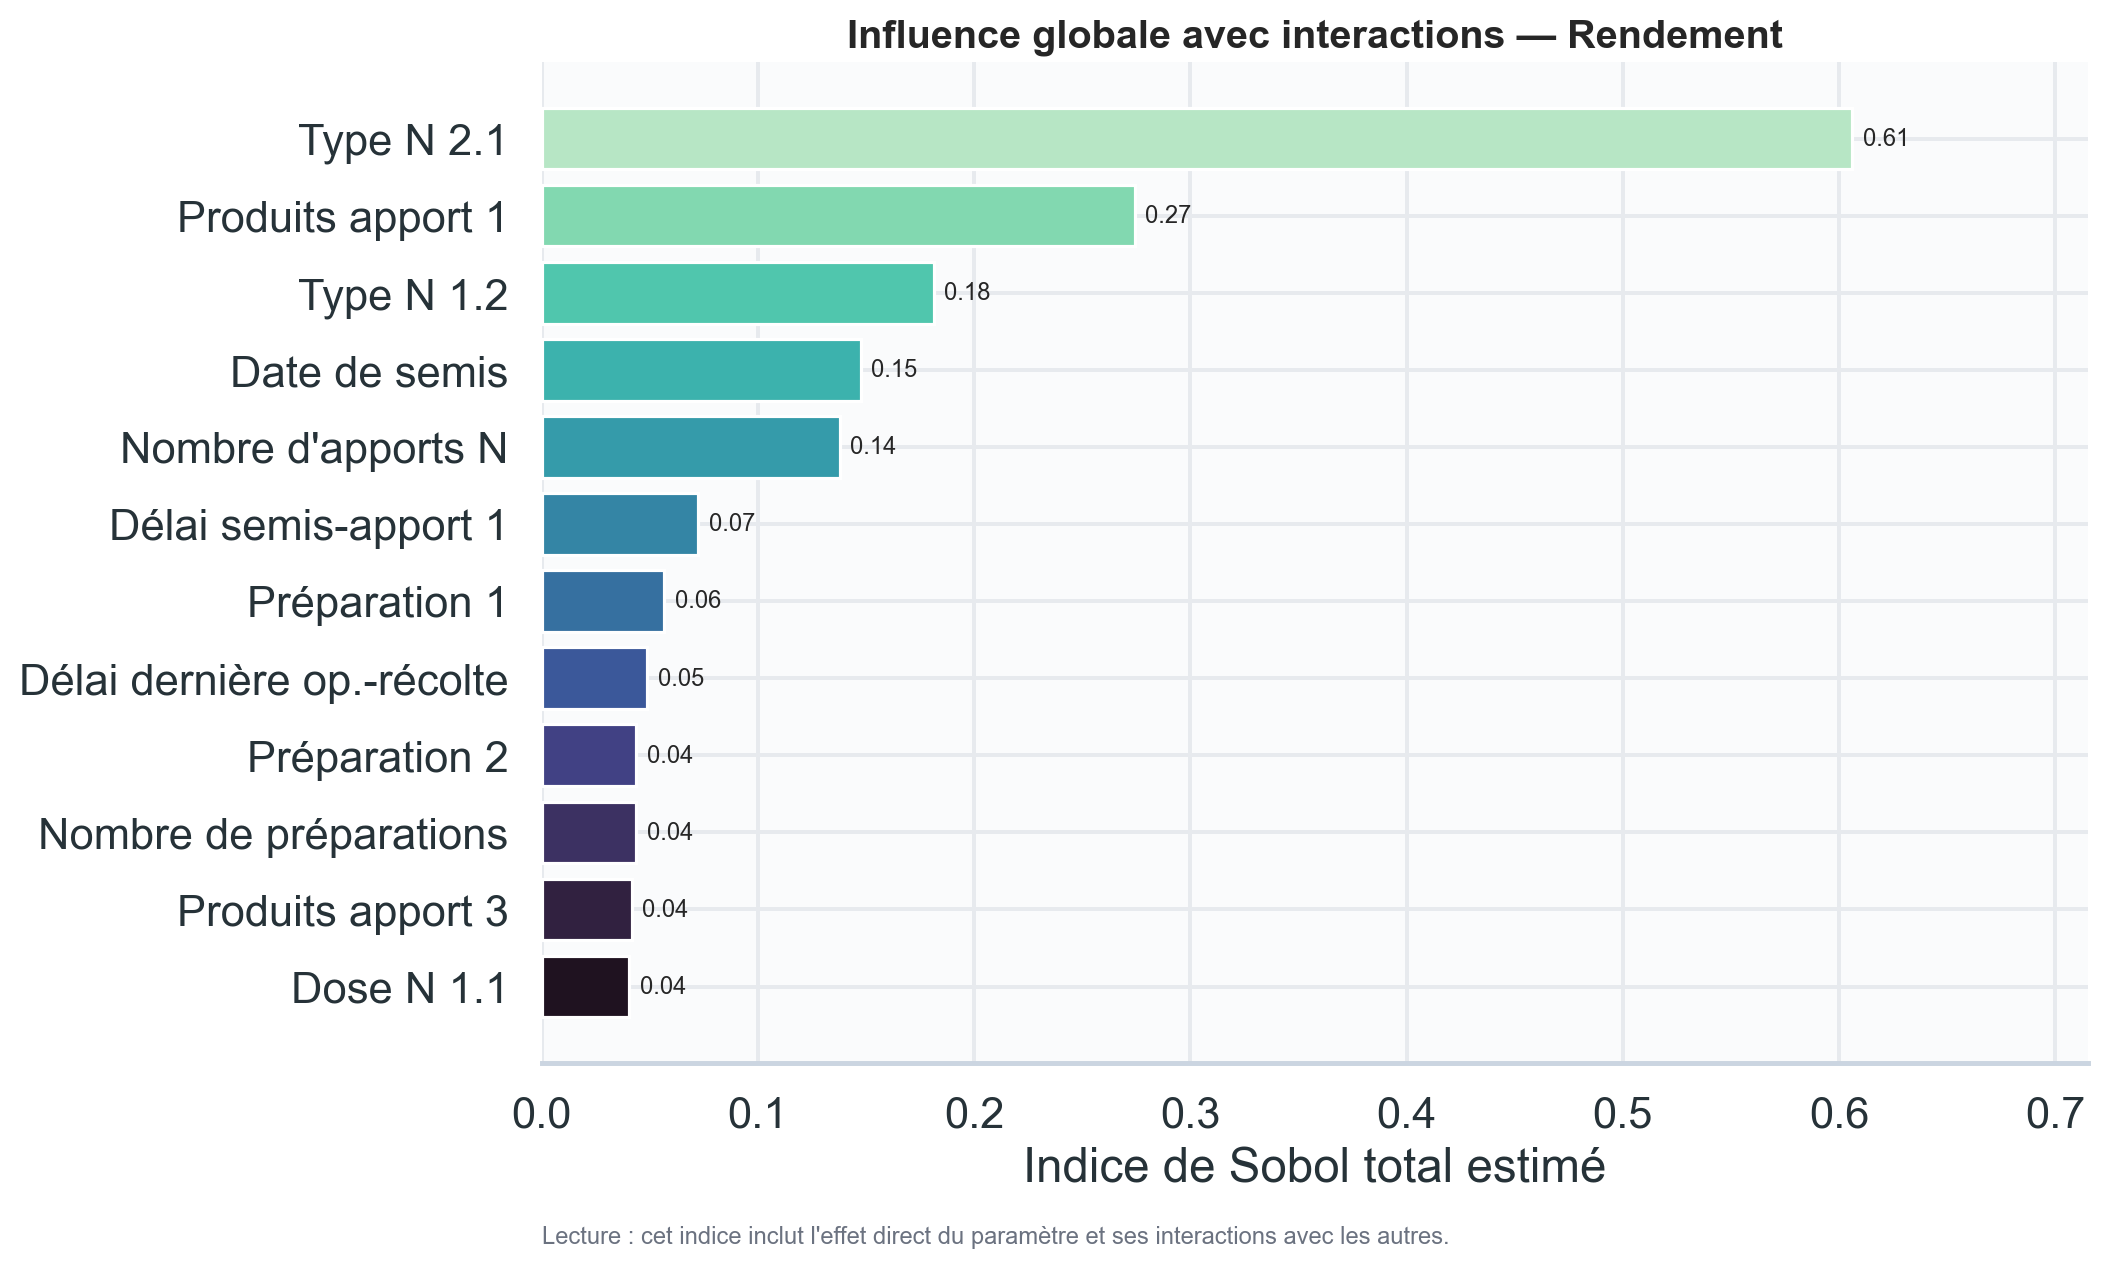

The file beside this chart, header and first rows:
sortie, parametre, ST
rdt, type_f2_1, 0.606
rdt, nb_f1, 0.2741
rdt, type_f1_2, 0.1813
rdt, Jour_Semis, 0.1475
rdt, n_ferti, 0.1379
rdt, Jours_semis_F1, 0.07229
rdt, prepa_1, 0.05664
rdt, Jours_op_recolte, 0.0489
rdt, prepa_2, 0.0438
rdt, nb_prepa, 0.04365
rdt, nb_f3, 0.04157
rdt, Dose_F1_1, 0.04045
rdt, type_f2_2, 0.03277
rdt, Jours_F1_F2, 0.0253
rdt, Jours_F2_F3, 0.01734
rdt, has_prepa, 0.01538
rdt, Jours_av_PREPA, 0.01161
rdt, type_f1_1, 0.006615
rdt, type_f3_2, 0.00642
rdt, type_f3_1, 0.006369
rdt, Dose_F2_2, 0.002937
rdt, Dose_F2_1, 0.0007873
rdt, Dose_F1_2, 0.0006666
rdt, nb_f2, 0.0003159
rdt, Dose_F3_1, 0.0002429
rdt, Dose_F3_2, 0.0001757
